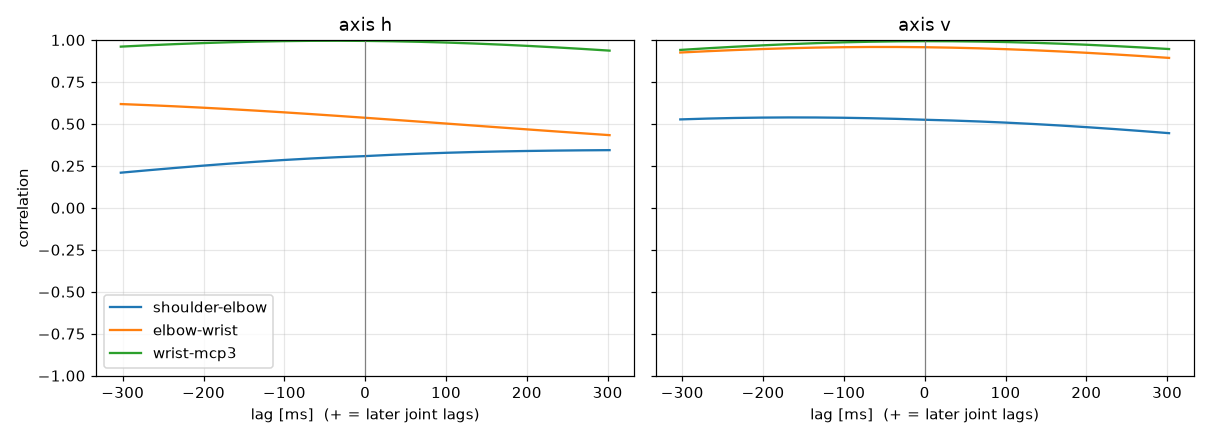

Source data for this figure (header and first rows):
label, person, group, dpi, trial, band, seed, attempt, axis, pair, lag_ms, peak_r
kakeru400, Kakeru, FPS, 400, trial_03_slow_s3, slow, 3, 1, h, shoulder-elbow, 302.4, 0.3436
kakeru400, Kakeru, FPS, 400, trial_03_slow_s3, slow, 3, 1, h, elbow-wrist, -302.4, 0.6182
kakeru400, Kakeru, FPS, 400, trial_03_slow_s3, slow, 3, 1, h, wrist-mcp3, -38.81, 0.9953
kakeru400, Kakeru, FPS, 400, trial_03_slow_s3, slow, 3, 1, v, shoulder-elbow, -160.2, 0.5384
kakeru400, Kakeru, FPS, 400, trial_03_slow_s3, slow, 3, 1, v, elbow-wrist, -52.09, 0.9582
kakeru400, Kakeru, FPS, 400, trial_03_slow_s3, slow, 3, 1, v, wrist-mcp3, 6.673, 0.9927
